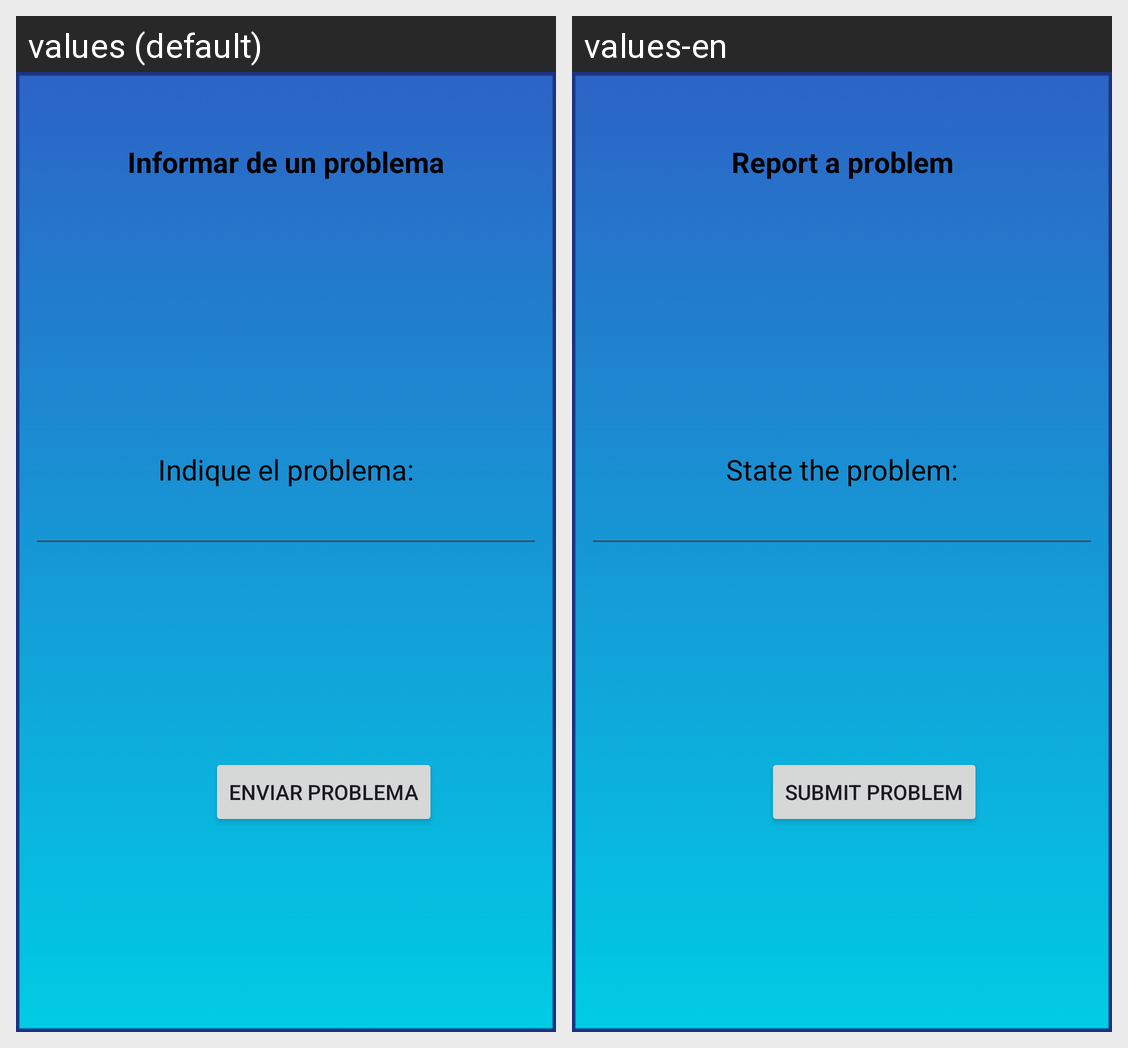

Locale-by-locale string values for the Android screen shown in this grid:
Android screen res/layout/ayuda1_screen.xml rendered under 2 locales, left to right: values (default), values-en. Device: Nexus 5 (rendered at 1080×1920; each locale shown at half size, 540×960, under a caption strip naming it); theme Theme.GestorDeAlmacenamiento.
Strings drawn on this screen, with the default value and each locale's value (text and hints the layout hard-codes, and strings that could not be matched under every locale, appear in the picture but are not listed):

informar_de_el_problema
  values: Informar de un problema
  values-en: Report a problem

indique_el_problema
  values: Indique el problema:
  values-en: State the problem:

enviar_problema
  values: Enviar problema
  values-en: Submit problem
